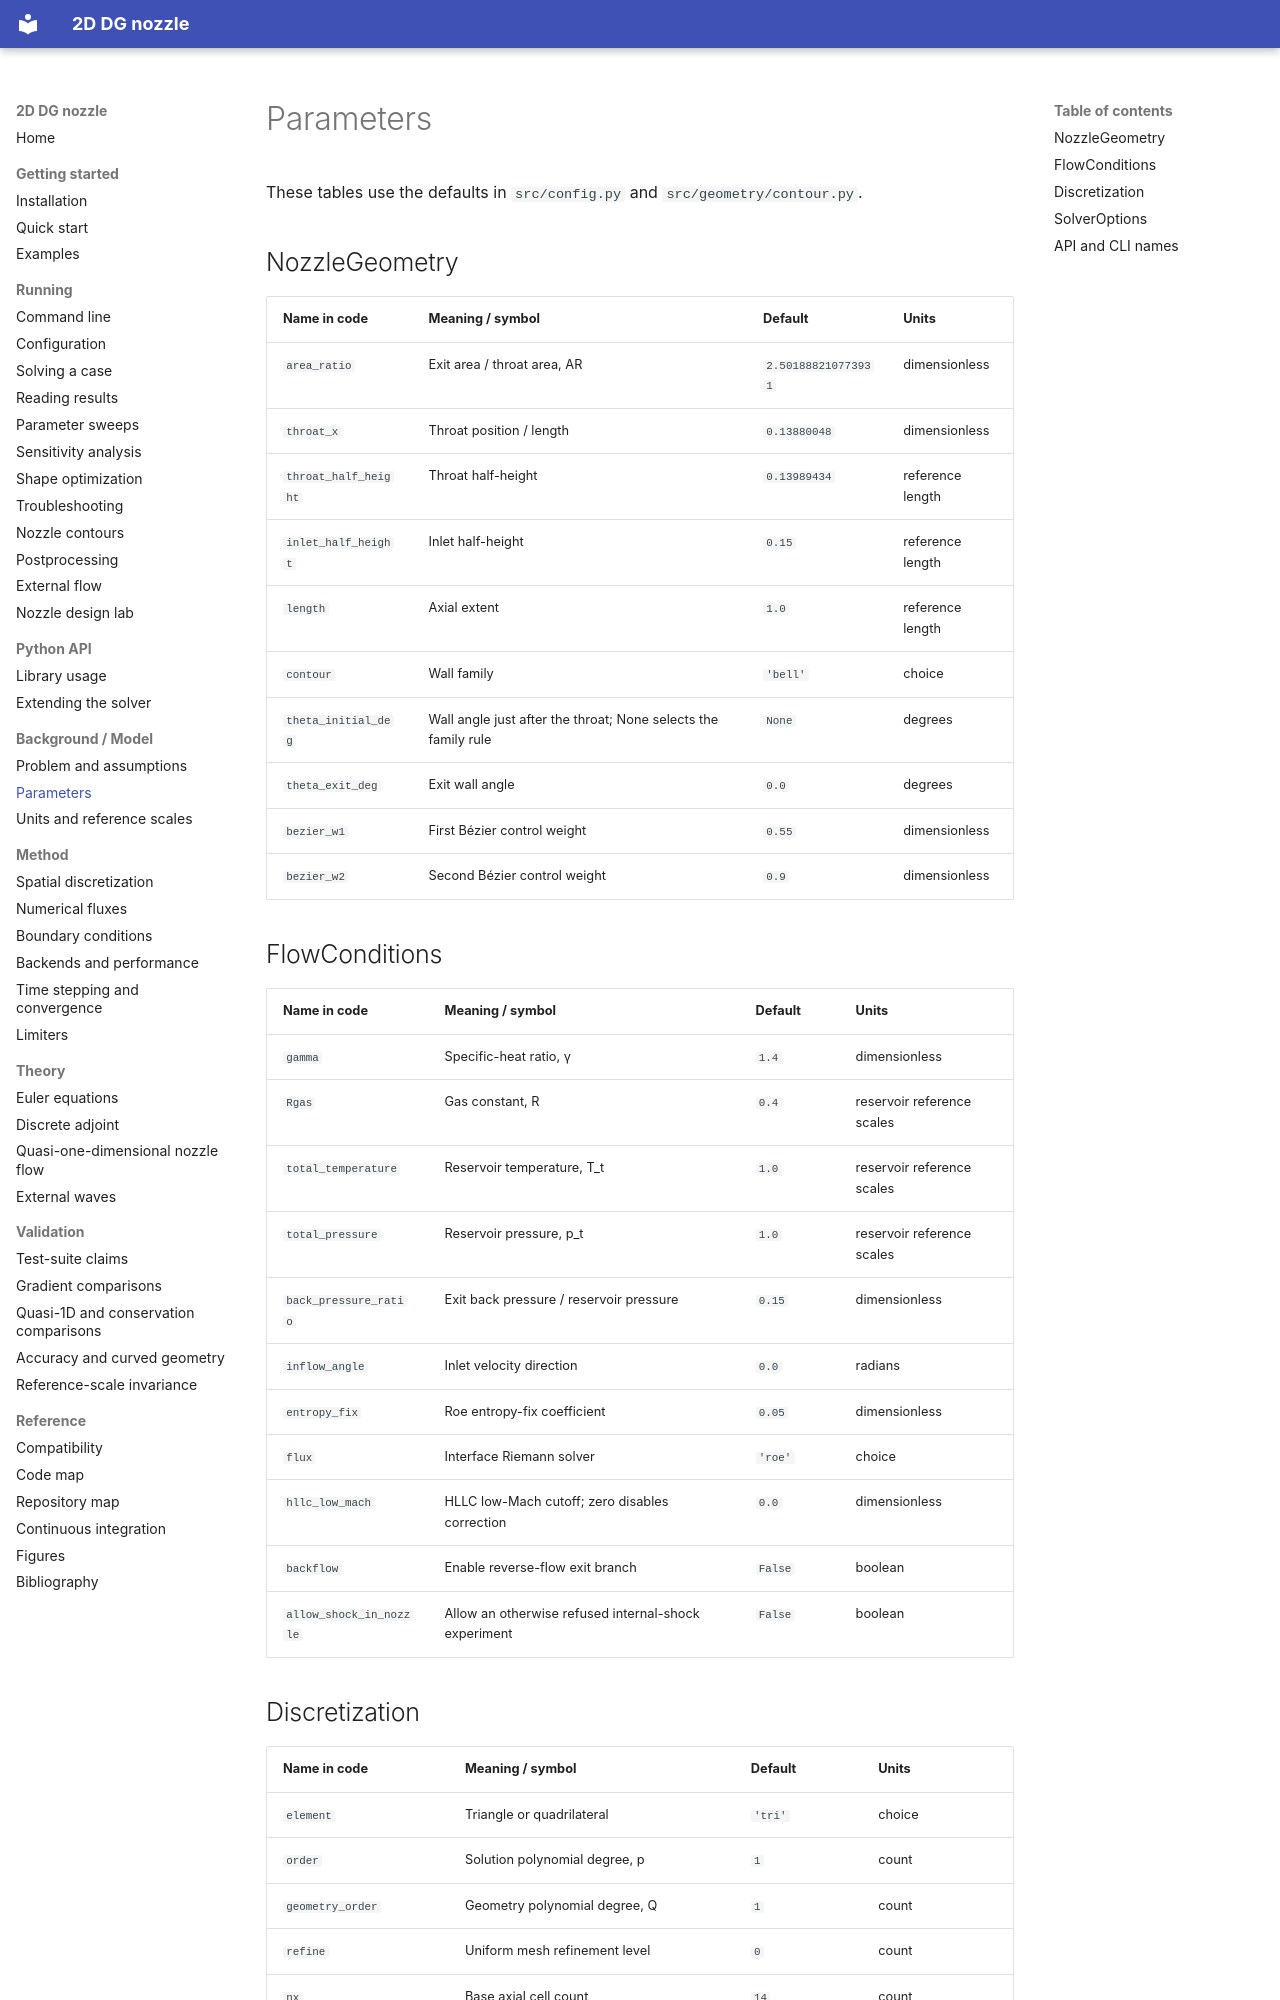

repository: mrodrig6/2D_nozzle · page: model/parameters/index.html · generator: mkdocs

# Parameters

These tables use the defaults in `src/config.py` and `src/geometry/contour.py`.

## NozzleGeometry

| Name in code | Meaning / symbol | Default | Units |
|---|---|---|---|
| `area_ratio` | Exit area / throat area, AR | `2.501888210773931` | dimensionless |
| `throat_x` | Throat position / length | `0.13880048` | dimensionless |
| `throat_half_height` | Throat half-height | `0.13989434` | reference length |
| `inlet_half_height` | Inlet half-height | `0.15` | reference length |
| `length` | Axial extent | `1.0` | reference length |
| `contour` | Wall family | `'bell'` | choice |
| `theta_initial_deg` | Wall angle just after the throat; None selects the family rule | `None` | degrees |
| `theta_exit_deg` | Exit wall angle | `0.0` | degrees |
| `bezier_w1` | First Bézier control weight | `0.55` | dimensionless |
| `bezier_w2` | Second Bézier control weight | `0.9` | dimensionless |

## FlowConditions

| Name in code | Meaning / symbol | Default | Units |
|---|---|---|---|
| `gamma` | Specific-heat ratio, γ | `1.4` | dimensionless |
| `Rgas` | Gas constant, R | `0.4` | reservoir reference scales |
| `total_temperature` | Reservoir temperature, T_t | `1.0` | reservoir reference scales |
| `total_pressure` | Reservoir pressure, p_t | `1.0` | reservoir reference scales |
| `back_pressure_ratio` | Exit back pressure / reservoir pressure | `0.15` | dimensionless |
| `inflow_angle` | Inlet velocity direction | `0.0` | radians |
| `entropy_fix` | Roe entropy-fix coefficient | `0.05` | dimensionless |
| `flux` | Interface Riemann solver | `'roe'` | choice |
| `hllc_low_mach` | HLLC low-Mach cutoff; zero disables correction | `0.0` | dimensionless |
| `backflow` | Enable reverse-flow exit branch | `False` | boolean |
| `allow_shock_in_nozzle` | Allow an otherwise refused internal-shock experiment | `False` | boolean |
